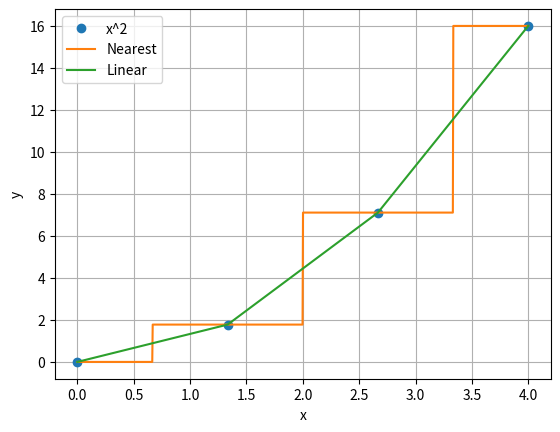

Recreate this plot in Python.
import numpy as np
import matplotlib.pyplot as plt
import matplotlib

"""
This is a basic Python script which creates a small scatter plot (1.png).
It then shows how you can impose interpolations, both nearest neighbour and linear.
"""

N = 4
xmin, xmax = 0., 4.
xi = np.linspace(xmin, xmax, N)
yi = xi*xi

plt.plot(xi,yi, 'o', label = "x^2")
plt.grid()
plt.xlabel("x")
plt.ylabel("y")
plt.legend()
plt.show()

plt.savefig("1.png")
plt.clf()

from scipy import interpolate
x = np.linspace(xmin, xmax, 1000)
interp = interpolate.interp1d(xi, yi, kind = "nearest")
y_nearest = interp(x)

plt.plot(xi,yi, 'o', label = "x^2")
plt.plot(x, y_nearest, "-", label = "Nearest")
plt.grid()
plt.xlabel("x")
plt.ylabel("y")
plt.legend()
plt.show()

plt.savefig("2.png")
plt.clf()

from scipy import interpolate
x = np.linspace(xmin, xmax, 1000)
interp = interpolate.interp1d(xi, yi, kind = "linear")
y_linear = interp(x)

plt.plot(xi,yi, 'o', label = "x^2")
plt.plot(x, y_nearest, "-", label = "Nearest")
plt.plot(x, y_linear, "-", label = "Linear")
plt.grid()
plt.xlabel("x")
plt.ylabel("y")
plt.legend()
plt.show()

plt.savefig("3.png")
